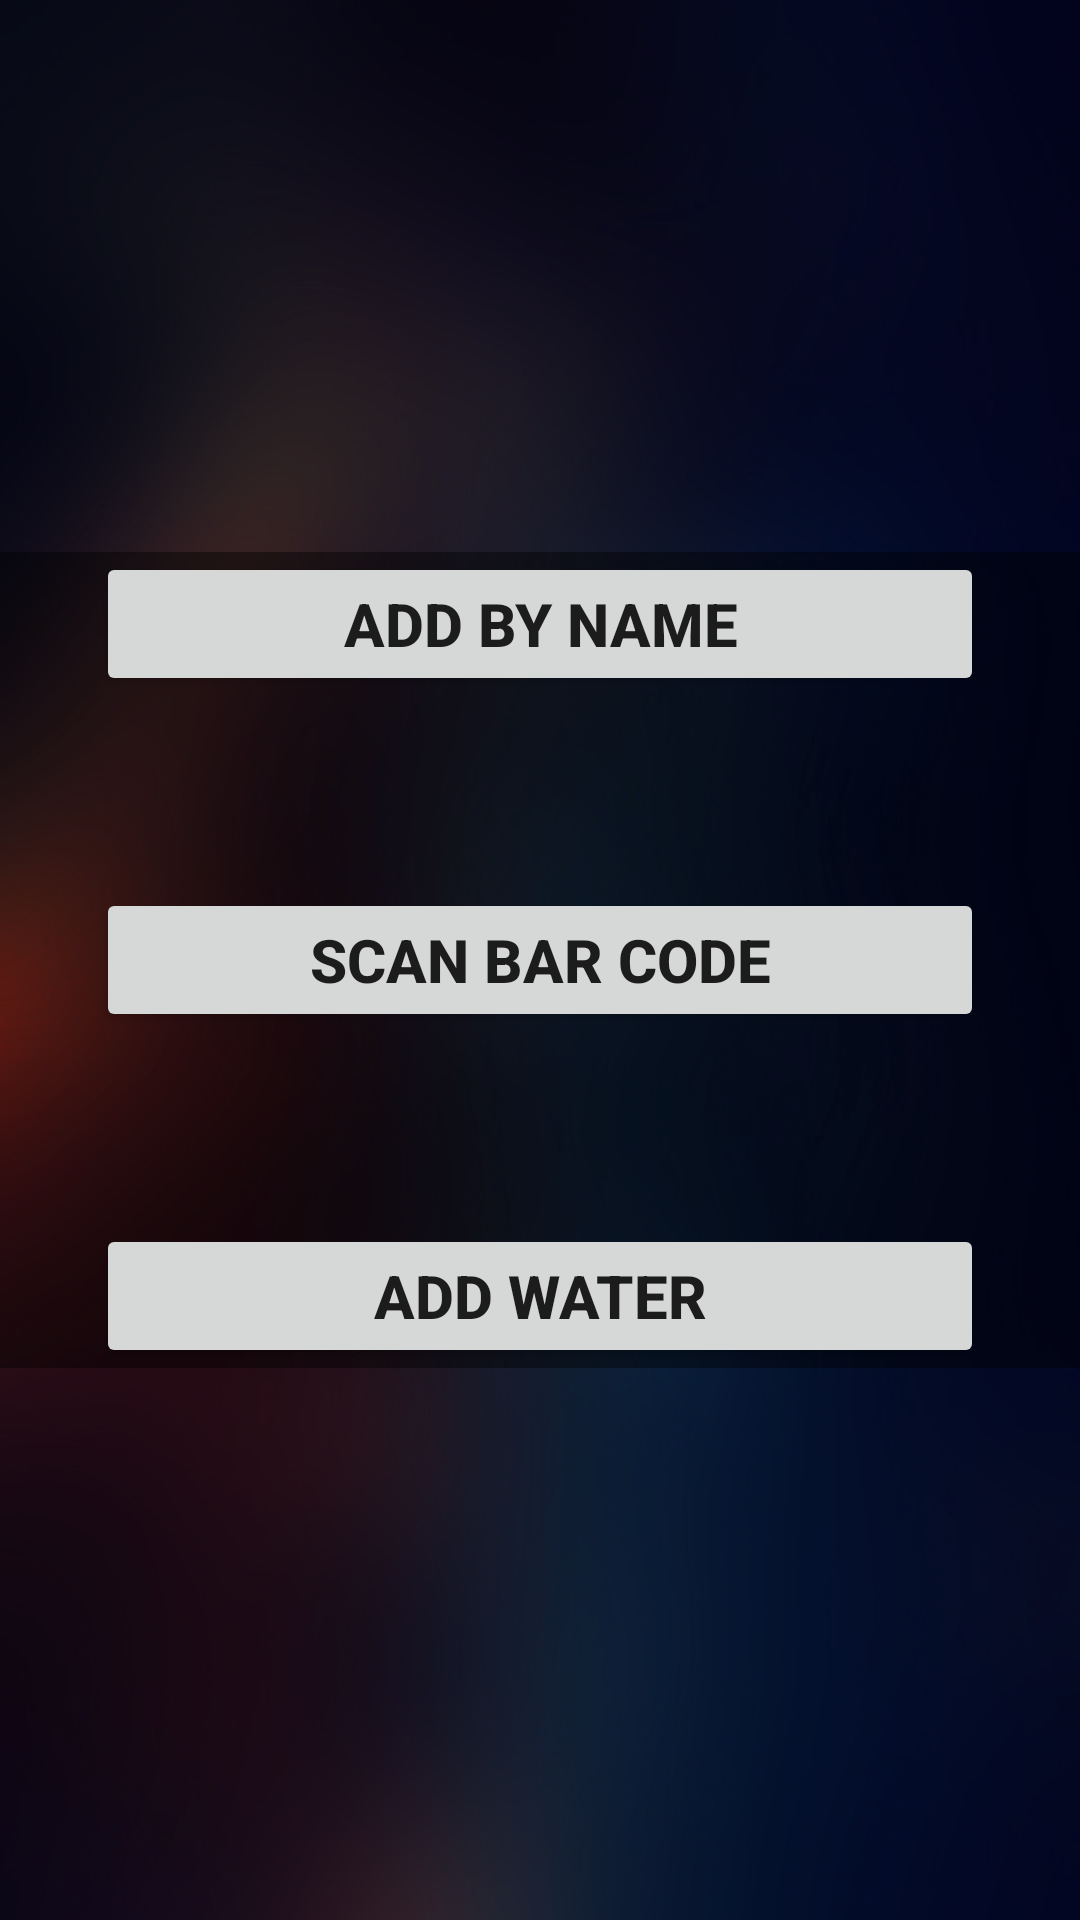

The Android layout XML behind this screen, and the referenced resources:
<!-- AndroidManifest.xml: application theme Theme.NutritionStats -->
<!-- res/layout/activity_add_food.xml -->
<?xml version="1.0" encoding="utf-8"?>
<androidx.constraintlayout.widget.ConstraintLayout xmlns:android="http://schemas.android.com/apk/res/android"
    xmlns:app="http://schemas.android.com/apk/res-auto"
    xmlns:tools="http://schemas.android.com/tools"
    android:layout_width="match_parent"
    android:layout_height="match_parent"
    android:background="@color/col_3"
    tools:context=".AddFood">

    <ImageView
        android:id="@+id/imageView6"
        android:layout_width="wrap_content"
        android:layout_height="wrap_content"
        android:scaleType="fitXY"
        app:layout_constraintBottom_toBottomOf="parent"
        app:layout_constraintEnd_toEndOf="parent"
        app:layout_constraintStart_toStartOf="parent"
        app:layout_constraintTop_toTopOf="parent"
        app:srcCompat="@drawable/bk_2" />

    <androidx.constraintlayout.widget.ConstraintLayout
        android:layout_width="match_parent"
        android:layout_height="match_parent"
        app:layout_constraintBottom_toBottomOf="parent"
        app:layout_constraintEnd_toEndOf="parent"
        app:layout_constraintStart_toStartOf="parent"
        app:layout_constraintTop_toTopOf="parent">

        <ScrollView
            android:layout_width="match_parent"
            android:layout_height="wrap_content"
            app:layout_constraintBottom_toBottomOf="parent"
            app:layout_constraintEnd_toEndOf="parent"
            app:layout_constraintStart_toStartOf="parent"
            app:layout_constraintTop_toTopOf="parent">

            <LinearLayout
                android:layout_width="match_parent"
                android:layout_height="wrap_content"
                android:background="@color/col_3"
                android:orientation="vertical">

                <Button
                    android:id="@+id/buttonAddByName"
                    android:layout_width="match_parent"
                    android:layout_height="wrap_content"
                    android:layout_marginLeft="32dp"
                    android:layout_marginRight="32dp"
                    android:text="Add by name"
                    android:textSize="20sp"
                    android:textStyle="bold"
                    app:icon="@drawable/breakfast" />

                <Button
                    android:id="@+id/buttonAddByBarCode"
                    android:layout_width="match_parent"
                    android:layout_height="wrap_content"
                    android:layout_marginLeft="32dp"
                    android:layout_marginTop="64dp"
                    android:layout_marginRight="32dp"
                    android:text="Scan bar code"
                    android:textSize="20sp"
                    android:textStyle="bold"
                    app:icon="@drawable/bar_code" />

                <Button
                    android:id="@+id/buttonAddWater"
                    android:layout_width="match_parent"
                    android:layout_height="wrap_content"
                    android:layout_marginLeft="32dp"
                    android:layout_marginTop="64dp"
                    android:layout_marginRight="32dp"
                    android:text="ADD WATER"
                    android:textSize="20sp"
                    android:textStyle="bold"
                    app:icon="@drawable/drop" />
            </LinearLayout>
        </ScrollView>
    </androidx.constraintlayout.widget.ConstraintLayout>

</androidx.constraintlayout.widget.ConstraintLayout>
<!-- resources referenced by this layout -->
<resources>
  <color name="col_3">#6A000000</color>
  <!-- drawable bar_code: png bitmap (drawable, 1024 bytes) -->
  <!-- drawable bk_2: jpg bitmap (drawable, 131873 bytes) -->
  <!-- drawable breakfast: png bitmap (drawable, 10717 bytes) -->
  <style name="Theme.NutritionStats" parent="Theme.MaterialComponents.DayNight.DarkActionBar">
          
          <item name="colorPrimary">@color/purple_500</item>
          <item name="colorPrimaryVariant">@color/purple_700</item>
          <item name="colorOnPrimary">@color/white</item>
          
          <item name="colorSecondary">@color/teal_200</item>
          <item name="colorSecondaryVariant">@color/teal_700</item>
          <item name="colorOnSecondary">@color/black</item>
          
          <item name="android:statusBarColor" tools:targetApi="l">?attr/colorPrimaryVariant</item>
          
      </style>
  <color name="purple_500">#FF6200EE</color>
  <color name="purple_700">#FF3700B3</color>
  <color name="white">#FFFFFFFF</color>
  <color name="teal_200">#FF03DAC5</color>
  <color name="teal_700">#FF018786</color>
  <color name="black">#FF000000</color>
</resources>
